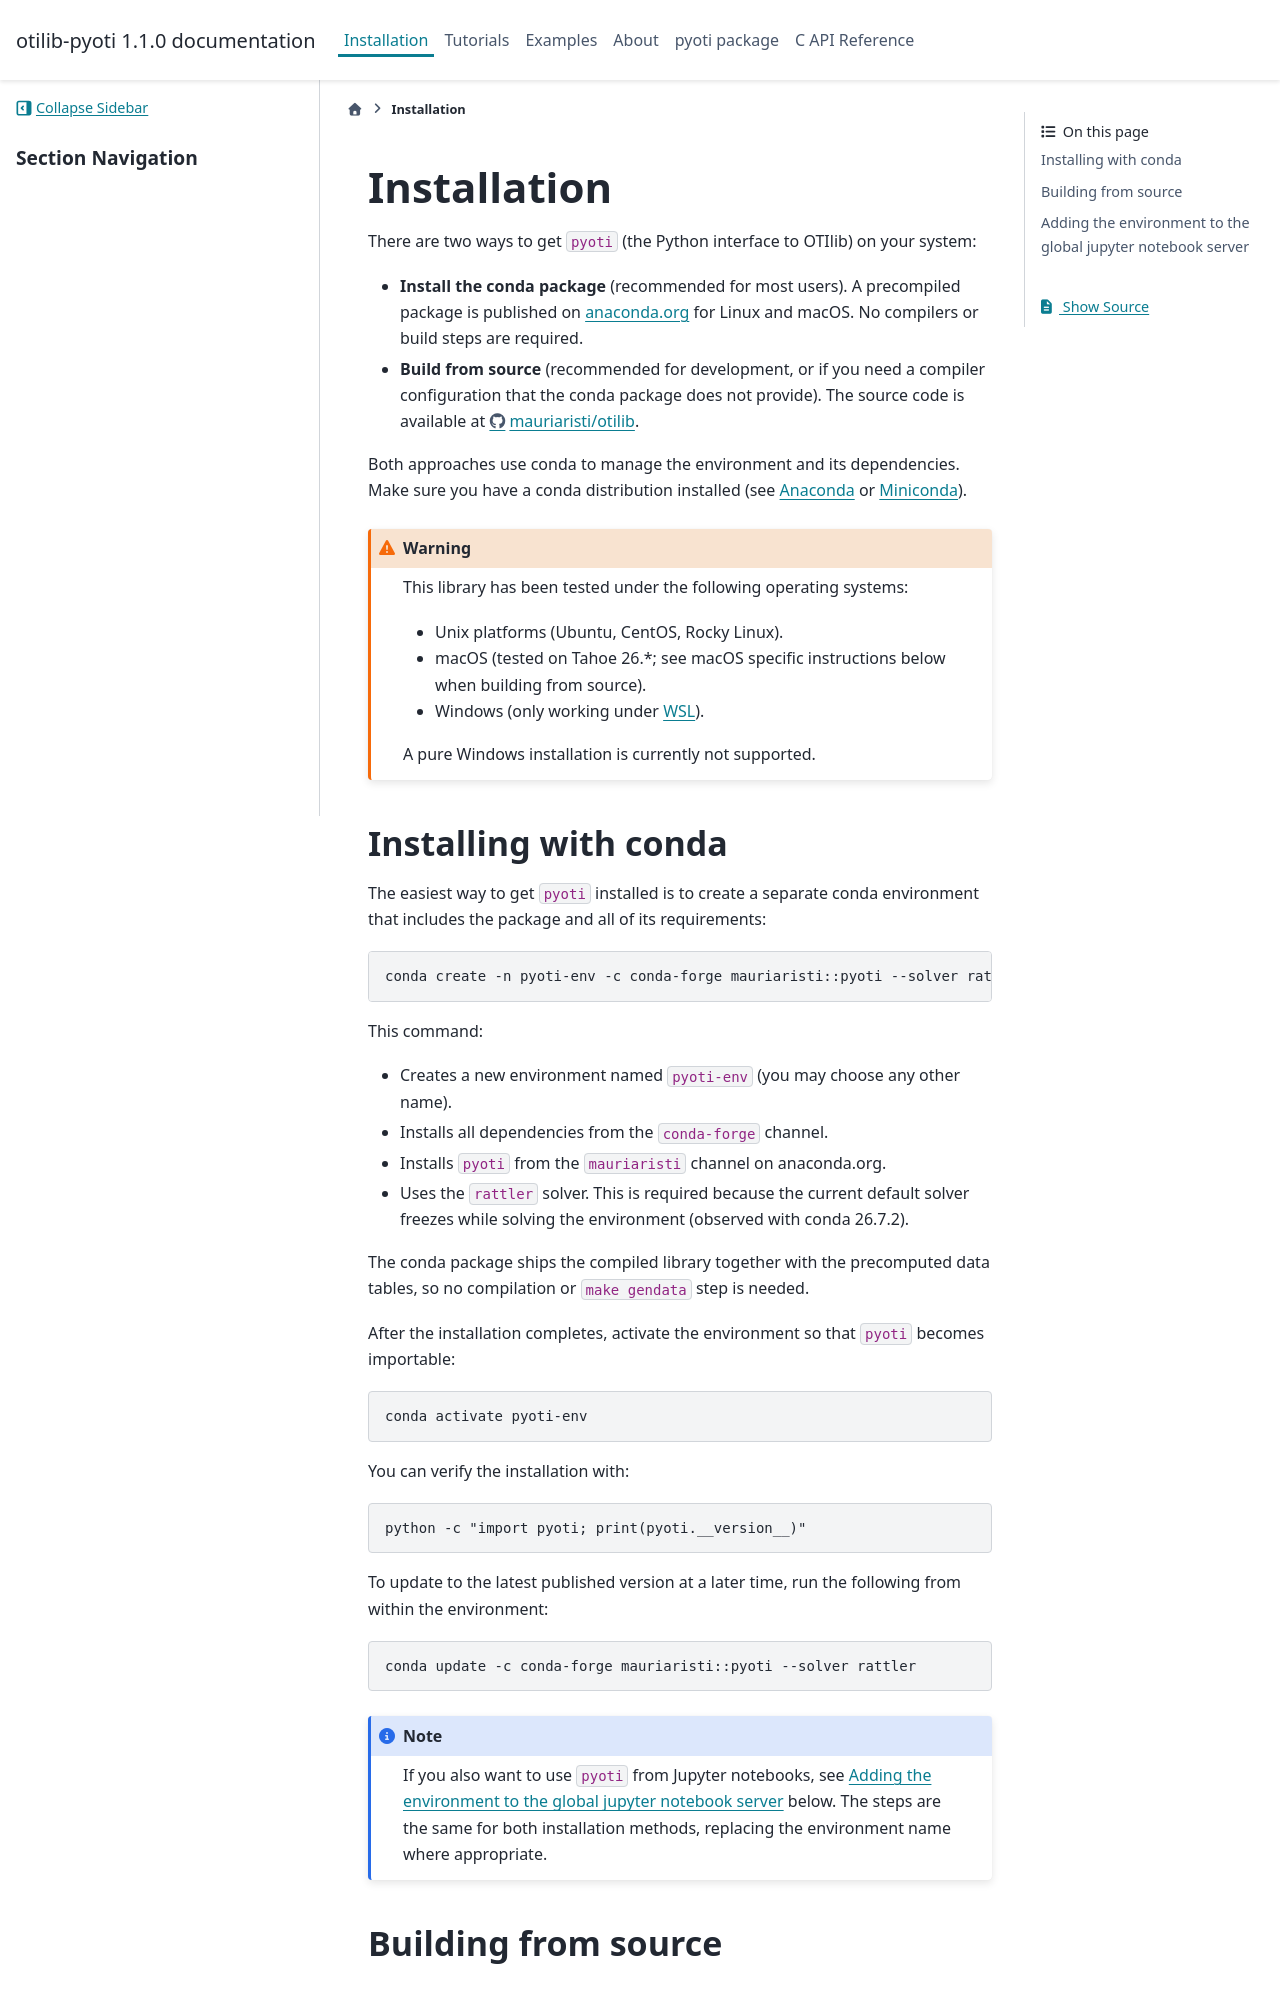

repository: mauriaristi/otilib · page: installation.html · generator: sphinx

Installation
============

There are two ways to get ``pyoti`` (the Python interface to OTIlib) on your system:

* **Install the conda package** (recommended for most users). A precompiled package is published on
  `anaconda.org <https://anaconda.org/mauriaristi/pyoti>`_ for Linux and macOS. No compilers or
  build steps are required.
* **Build from source** (recommended for development, or if you need a compiler configuration that
  the conda package does not provide). The source code is available at
  https://github.com/mauriaristi/otilib.

Both approaches use conda to manage the environment and its dependencies. Make sure you have a
conda distribution installed (see `Anaconda <https://www.anaconda.com/download>`_ or
`Miniconda <https://docs.conda.io/en/latest/miniconda.html>`_).

.. warning::

    This library has been tested under the following operating systems:

    - Unix platforms (Ubuntu, CentOS, Rocky Linux).
    - macOS (tested on Tahoe 26.*; see macOS specific instructions below when building from source).
    - Windows (only working under `WSL <https://learn.microsoft.com/en-us/windows/wsl/>`_).

    A pure Windows installation is currently not supported.
